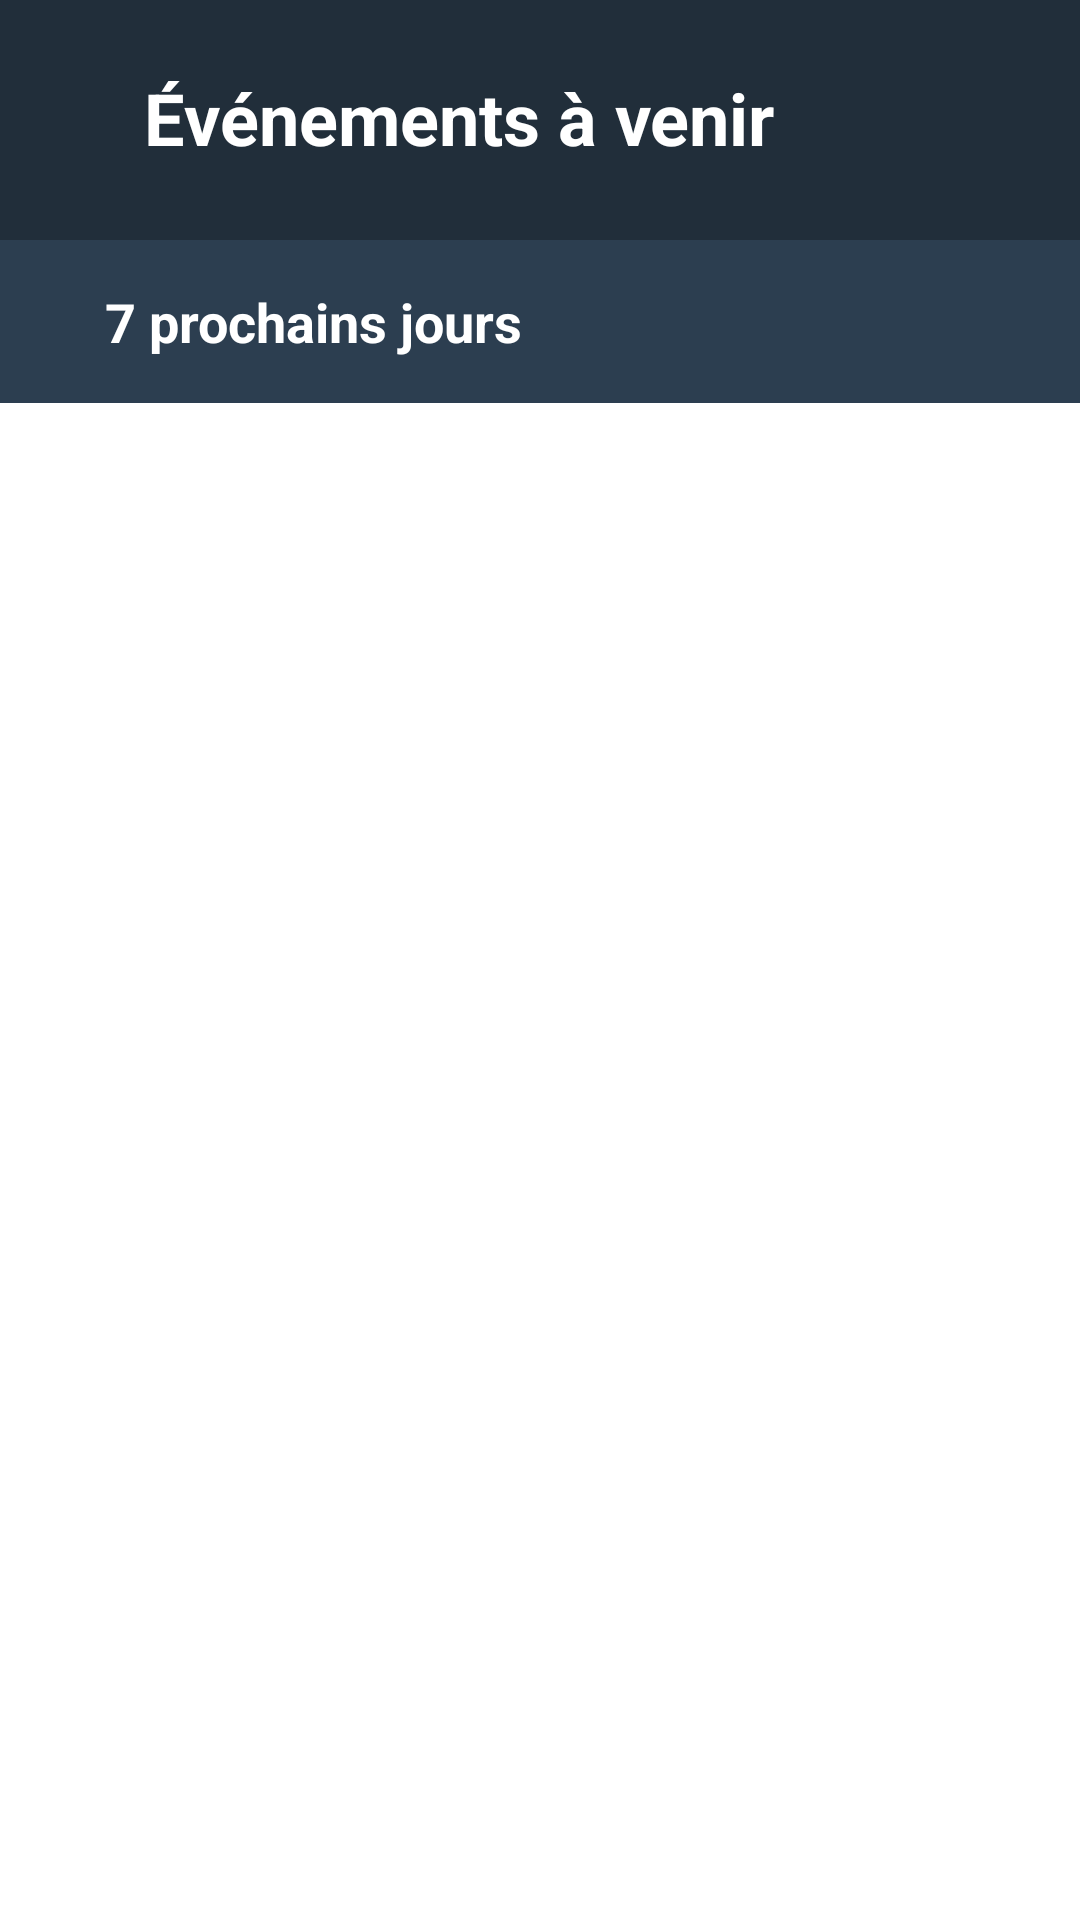

Write the Android layout XML for this screen, with the resource values it uses.
<!-- AndroidManifest.xml: application theme Theme.ChurchApp -->
<!-- res/layout/fragment_upcoming_events.xml -->
<?xml version="1.0" encoding="utf-8"?>
<LinearLayout xmlns:android="http://schemas.android.com/apk/res/android"
    xmlns:app="http://schemas.android.com/apk/res-auto"
    android:layout_width="match_parent"
    android:layout_height="match_parent"
    xmlns:tools="http://schemas.android.com/tools"
    android:background="?attr/Background"
    android:orientation="vertical"
    tools:context=".views.UpcomingEventsFragment">

        <LinearLayout
            android:layout_width="match_parent"
            android:layout_height="wrap_content"
            android:background="@color/darkIndigo">

            <LinearLayout
                android:layout_width="match_parent"
                android:layout_height="80dp"
                android:layout_marginStart="10dp"
                android:layout_marginEnd="10dp"
                android:orientation="horizontal"
                android:padding="20dp"
                android:weightSum="1">

                <LinearLayout
                    android:layout_width="0dp"
                    android:layout_height="match_parent"
                    android:layout_margin="3dp"
                    android:layout_weight="1"
                    android:orientation="horizontal">

                    <ImageView
                        android:layout_width="wrap_content"
                        android:layout_height="match_parent"
                        android:layout_marginEnd="15dp"
                        android:src="@drawable/ic_event_available_white" />

                    <TextView
                        android:id="@+id/UpcomingEventsFragment_TextView_UpcomingEvents"
                        android:layout_width="match_parent"
                        android:layout_height="wrap_content"
                        android:text="@string/upcoming_events"
                        android:textColor="@color/white"
                        android:textSize="24sp"
                        android:textStyle="bold" />


                </LinearLayout>


                <ImageButton
                    android:id="@+id/UpcomingEventsFragment_ImageButton_Period"
                    android:layout_width="wrap_content"
                    android:layout_height="wrap_content"
                    android:background="@color/darkIndigo"
                    app:srcCompat="@drawable/ic_arrow_down_white" />

            </LinearLayout>

        </LinearLayout>

        <LinearLayout
            android:layout_width="match_parent"
            android:layout_height="wrap_content"
            android:background="?attr/headViewColor"
            android:gravity="center"
            android:orientation="horizontal"
            android:padding="15dp">

            <TextView
                android:id="@+id/UpcomingEventsFragment_TextView_Period"
                android:layout_width="match_parent"
                android:layout_height="wrap_content"
                android:layout_marginStart="20dp"
                android:layout_marginEnd="10dp"
                android:text="@string/next_seven_days"
                android:textColor="@color/white"
                android:textSize="18sp"
                android:textStyle="bold" />


        </LinearLayout>

        <FrameLayout
            android:layout_width="match_parent"
            android:layout_height="match_parent">

            <ProgressBar
                android:id="@+id/UpcomingEventsFragment_ProgressBar"
                android:layout_width="64dp"
                android:layout_height="64dp"
                android:layout_gravity="center"
                android:visibility="invisible" />

            <LinearLayout
                android:layout_width="match_parent"
                android:layout_height="match_parent">

                <ScrollView
                    android:layout_width="match_parent"
                    android:layout_height="match_parent">

                    <androidx.recyclerview.widget.RecyclerView
                        android:id="@+id/UpcomingEventsFragment_RecyclerView_Events"
                        android:layout_width="match_parent"
                        android:layout_height="wrap_content"
                        android:layout_margin="5dp" />


                </ScrollView>
            </LinearLayout>


            <TextView
                android:id="@+id/UpcomingEventsFragment_TextView_Empty"
                android:layout_width="match_parent"
                android:layout_height="wrap_content"
                android:text="Aucun événement à afficher"
                android:layout_gravity="center"
                android:gravity="center"
                android:padding="20dp"
                android:textSize="16sp"
                android:visibility="gone"
                />

        </FrameLayout>


</LinearLayout>
<!-- resources referenced by this layout -->
<resources>
  <color name="darkIndigo">#212E3A</color>
  <color name="white">#FFFFFF</color>
  <string name="next_seven_days">7 prochains jours</string>
  <string name="upcoming_events">Événements à venir</string>
  <style name="Theme.ChurchApp" parent="Theme.Material3.DayNight.NoActionBar">
          
          <item name="mainColor">@color/colorPrimary</item>
          <item name="Background">@color/white</item>
          <item name="viewBackGround">@color/Grey</item>
          <item name="headViewColor">@color/Indigo</item>
          <item name="unChecked">@color/Grey</item>
          <item name="iconColor">@color/black</item>
          <item name="textColor">@color/black</item>
          <item name="notificationIconColor">@color/red</item>
      </style>
  <color name="colorPrimary">#244C5C</color>
  <color name="Grey">#5E5E5E</color>
  <color name="Indigo">#2c3e50</color>
  <color name="black">#000000</color>
  <color name="red">#FF3D00</color>
</resources>
